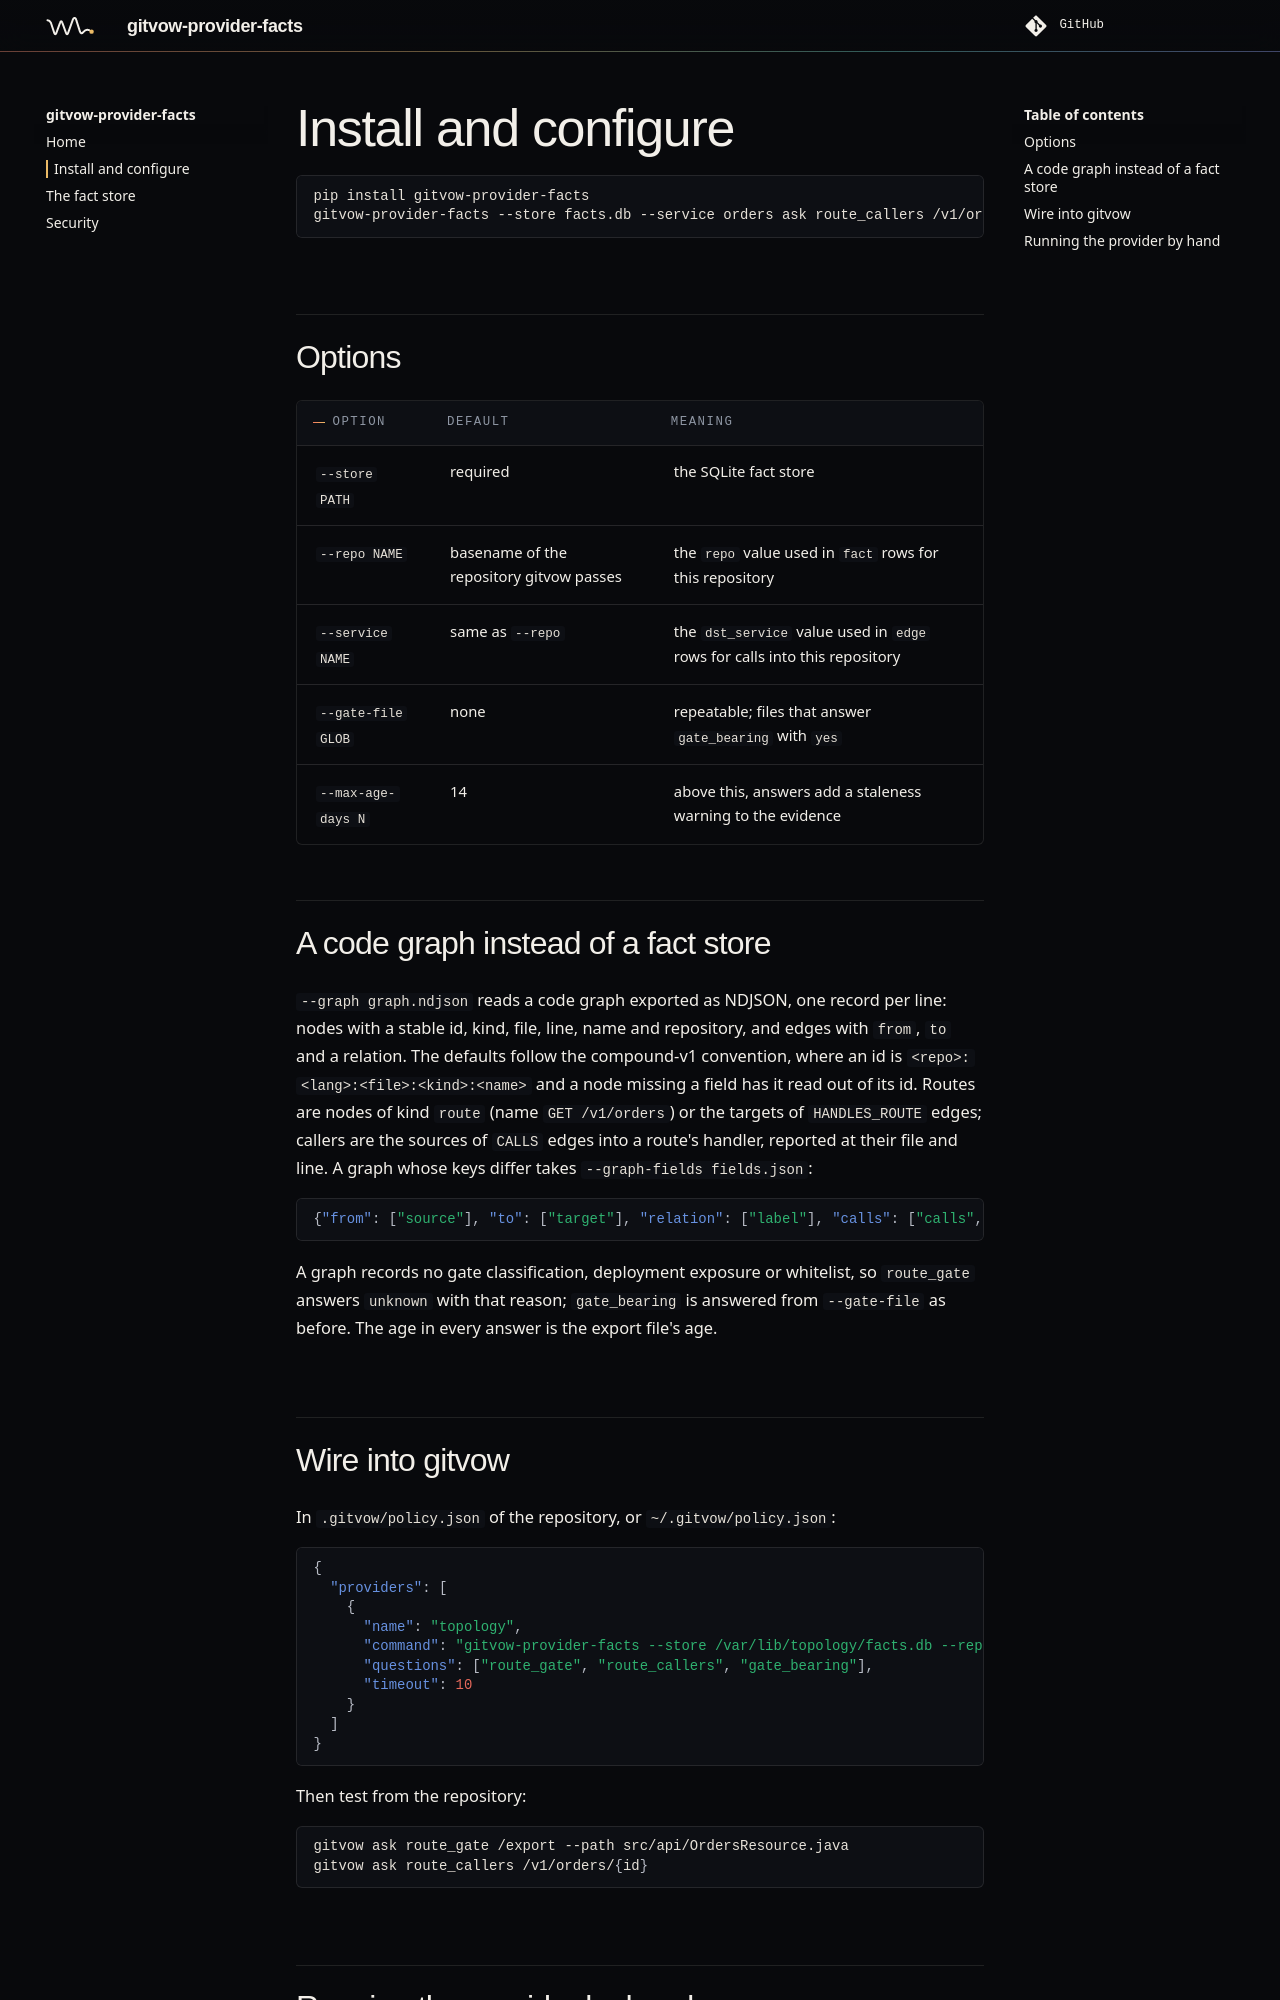

repository: wirevow/gitvow-provider-facts · page: install/index.html · generator: mkdocs

# Install and configure

```sh
pip install gitvow-provider-facts
gitvow-provider-facts --store facts.db --service orders ask route_callers /v1/orders
```

## Options

| Option | Default | Meaning |
|---|---|---|
| `--store PATH` | required | the SQLite fact store |
| `--repo NAME` | basename of the repository gitvow passes | the `repo` value used in `fact` rows for this repository |
| `--service NAME` | same as `--repo` | the `dst_service` value used in `edge` rows for calls into this repository |
| `--gate-file GLOB` | none | repeatable; files that answer `gate_bearing` with `yes` |
| `--max-age-days N` | 14 | above this, answers add a staleness warning to the evidence |

## A code graph instead of a fact store

`--graph graph.ndjson` reads a code graph exported as NDJSON, one record per line: nodes with a stable id, kind, file, line, name and repository, and edges with `from`, `to` and a relation. The defaults follow the compound-v1 convention, where an id is `<repo>:<lang>:<file>:<kind>:<name>` and a node missing a field has it read out of its id. Routes are nodes of kind `route` (name `GET /v1/orders`) or the targets of `HANDLES_ROUTE` edges; callers are the sources of `CALLS` edges into a route's handler, reported at their file and line. A graph whose keys differ takes `--graph-fields fields.json`:

```json
{"from": ["source"], "to": ["target"], "relation": ["label"], "calls": ["calls", "CALLS"], "handles_route": ["handles"], "route_kinds": ["endpoint"]}
```

A graph records no gate classification, deployment exposure or whitelist, so `route_gate` answers `unknown` with that reason; `gate_bearing` is answered from `--gate-file` as before. The age in every answer is the export file's age.
